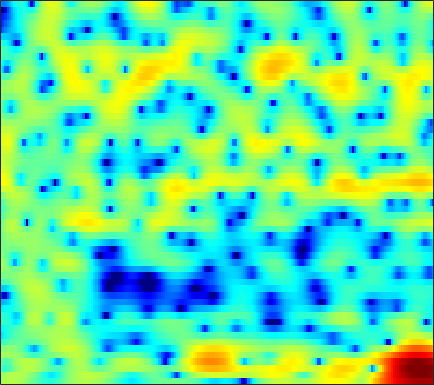

The table this chart was drawn from, first rows:
1.6863, 2.0245, 2.3667, 2.5978, 2.6913, 2.7184, 2.6401, 2.5095, 2.2532, 1.8996, 1.4555, 1.0654, 0.49191, -0.13342, -0.64067, -1.3415, -2.0693, -2.6096, -3.2909, -3.9086, -4.4046, -4.6867, -4.8779, -4.7991
1.184, 1.542, 1.935, 2.247, 2.424, 2.588, 2.675, 2.682, 2.613, 2.458, 2.211, 1.962, 1.542, 1.015, 0.5482, -0.1756, -1.019, -1.737, -2.808, -4.01, -5.303, -6.27, -7.393, -7.966
-3.037, -3.697, -4.086, -3.658, -2.875, -1.596, -0.3709, 0.4451, 1.346, 2.015, 2.47, 2.683, 2.805, 2.755, 2.618, 2.311, 1.877, 1.475, 0.8538, 0.1637, -0.5707, -1.129, -1.847, -2.478
-1.306, -2.132, -2.722, -2.444, -1.793, -0.6945, 0.4033, 1.111, 1.863, 2.395, 2.725, 2.872, 2.937, 2.879, 2.766, 2.532, 2.199, 1.873, 1.325, 0.6273, -0.265, -1.09, -2.468, -4.265
2.022, 1.883, 1.721, 1.604, 1.527, 1.407, 1.246, 1.068, 0.711, 0.2148, -0.4482, -1.044, -1.939, -2.868, -3.472, -3.963, -3.948, -3.633, -2.977, -2.263, -1.611, -1.205, -0.777, -0.4496
0.292, 0.4318, 0.5777, 0.6577, 0.6553, 0.5552, 0.3405, 0.07954, -0.4313, -1.159, -2.181, -3.187, -4.95, -7.308, -9.394, -11.62, -10.73, -8.618, -5.869, -3.663, -1.94, -0.8927, 0.2417, 1.133
-4.797, -4.098, -3.285, -2.62, -2.221, -1.809, -1.523, -1.398, -1.328, -1.359, -1.481, -1.61, -1.807, -1.97, -2.031, -1.983, -1.758, -1.479, -0.9954, -0.4285, 0.166, 0.6071, 1.164, 1.665
-8.498, -7.281, -5.951, -4.882, -4.211, -3.451, -2.818, -2.418, -1.96, -1.571, -1.237, -1.009, -0.7293, -0.4729, -0.2945, -0.06725, 0.1555, 0.3286, 0.5689, 0.8205, 1.075, 1.26, 1.504, 1.734
-7.204, -6.493, -5.686, -5.041, -4.627, -4.122, -3.628, -3.233, -2.632, -1.976, -1.293, -0.7922, -0.1771, 0.3448, 0.6535, 0.9535, 1.125, 1.174, 1.151, 1.06, 0.9561, 0.9061, 0.9209, 1.062
-4.199, -4.047, -4.098, -4.524, -5.108, -6.236, -7.441, -7.824, -6.801, -4.59, -2.296, -0.8169, 0.7433, 1.869, 2.443, 2.872, 2.904, 2.652, 1.916, 0.6683, -1.123, -2.74, -4.521, -4.178
-4.636, -4.487, -4.587, -5.087, -5.774, -7.149, -8.848, -9.651, -8.581, -5.784, -3.043, -1.32, 0.4778, 1.77, 2.439, 2.964, 3.068, 2.869, 2.219, 1.095, -0.473, -1.822, -3.203, -3.012
-7.567, -7.185, -6.773, -6.393, -6.106, -5.678, -5.157, -4.674, -3.855, -2.862, -1.796, -1.011, -0.04831, 0.7746, 1.271, 1.746, 2.005, 2.074, 2.024, 1.842, 1.583, 1.392, 1.213, 1.164
-10.63, -10.48, -9.944, -9.012, -8.136, -6.827, -5.492, -4.518, -3.279, -2.139, -1.099, -0.3951, 0.4279, 1.113, 1.531, 1.958, 2.244, 2.367, 2.421, 2.373, 2.241, 2.101, 1.874, 1.625
-17.05, -21.53, -23.2, -15.75, -12, -8.468, -5.869, -4.295, -2.556, -1.15, 0.004293, 0.7291, 1.533, 2.156, 2.514, 2.856, 3.057, 3.111, 3.058, 2.87, 2.56, 2.251, 1.733, 1.113
-9.051, -9.404, -9.127, -7.894, -6.617, -4.803, -3.11, -1.976, -0.6578, 0.4522, 1.368, 1.934, 2.543, 2.992, 3.23, 3.417, 3.459, 3.394, 3.184, 2.816, 2.28, 1.753, 0.86, -0.2928
-3.267, -3.107, -2.776, -2.297, -1.856, -1.194, -0.4849, 0.04722, 0.7139, 1.314, 1.829, 2.147, 2.465, 2.664, 2.734, 2.723, 2.592, 2.425, 2.116, 1.704, 1.171, 0.6753, -0.1402, -1.203
-0.6764, -0.5498, -0.4074, -0.2733, -0.1512, 0.04476, 0.2919, 0.5086, 0.8338, 1.161, 1.439, 1.595, 1.698, 1.657, 1.52, 1.212, 0.7934, 0.4398, -0.02648, -0.4007, -0.6414, -0.7506, -0.8548, -0.9837
1.077, 0.9282, 0.566, 0.06415, -0.3394, -0.8031, -1.025, -0.9539, -0.5429, 0.06351, 0.6394, 0.9659, 1.169, 1.038, 0.6766, -0.182, -1.506, -2.821, -4.801, -6.111, -5.533, -4.226, -2.391, -0.88
1.666, 1.145, 0.04091, -1.677, -3.547, -7.162, -11.77, -11.4, -6.715, -3.282, -1.076, -0.01277, 0.7976, 1.003, 0.789, -0.03985, -1.575, -3.258, -6.341, -9.157, -7.531, -4.908, -1.98, 0.1204
0.4966, 0.1138, -0.6894, -1.862, -2.983, -4.597, -5.697, -5.626, -4.347, -2.695, -1.258, -0.4291, 0.3288, 0.714, 0.7933, 0.6471, 0.2878, -0.02937, -0.4256, -0.6165, -0.4718, -0.178, 0.3624, 0.9452
-0.384, -0.3448, -0.418, -0.5862, -0.728, -0.8983, -0.9452, -0.8679, -0.6371, -0.2766, 0.1278, 0.4056, 0.711, 0.9114, 0.9798, 0.9942, 0.9353, 0.8423, 0.7166, 0.6044, 0.5081, 0.464, 0.4209, 0.3543
-0.8309, -0.4538, -0.05185, 0.2537, 0.4341, 0.6093, 0.7329, 0.8178, 0.9042, 0.9935, 1.074, 1.125, 1.17, 1.197, 1.186, 1.141, 1.048, 0.9263, 0.7346, 0.4906, 0.1918, -0.04528, -0.3812, -0.7457
-1.071, -0.3505, 0.464, 1.084, 1.404, 1.692, 1.804, 1.792, 1.697, 1.514, 1.3, 1.167, 1.04, 0.9871, 0.9883, 0.9756, 0.8961, 0.7818, 0.4722, -0.00756, -0.6259, -1.175, -1.922, -2.523
-0.9349, 0.2542, 1.491, 2.357, 2.772, 3.019, 2.937, 2.639, 1.959, 0.9912, -0.09551, -0.8118, -1.267, -1.022, -0.517, 0.2095, 0.7215, 0.875, 0.6706, -0.04609, -1.363, -2.855, -5.619, -8.913
-1.539, -0.08454, 1.397, 2.396, 2.882, 3.094, 2.839, 2.287, 0.9335, -1.257, -4.994, -10.05, -29.21, -9.093, -4.884, -1.796, -0.07566, 0.5733, 0.8751, 0.545, -0.4063, -1.509, -3.498, -5.404
-3.527, -2.191, -0.7488, 0.2972, 0.8321, 1.206, 1.168, 0.9089, 0.2102, -0.8165, -2.039, -2.848, -3.34, -3.018, -2.395, -1.474, -0.6975, -0.2958, 0.01702, 0.07503, -0.07267, -0.2371, -0.4437, -0.4948
-4.163, -2.933, -1.58, -0.4876, 0.09392, 0.6431, 0.9163, 0.9548, 0.8624, 0.5738, 0.2643, 0.01705, -0.2509, -0.4212, -0.4985, -0.5025, -0.5318, -0.5116, -0.5362, -0.5601, -0.5528, -0.5385, -0.4481, -0.3072
-3.326, -2.04, -0.6251, 0.4401, 1.048, 1.608, 1.945, 2.044, 2.024, 1.885, 1.62, 1.37, 0.961, 0.5221, 0.1605, -0.3712, -0.9002, -1.302, -1.755, -2.059, -2.159, -2.11, -1.911, -1.588
-0.669, 0.4835, 1.681, 2.458, 2.858, 3.141, 3.199, 3.134, 2.902, 2.622, 2.201, 1.865, 1.284, 0.5413, -0.1572, -1.354, -2.759, -4.034, -5.623, -6.765, -6.946, -6.456, -5.55, -4.576
3.397, 3.913, 4.323, 4.425, 4.282, 3.845, 3.161, 2.6, 1.86, 1.252, 0.8679, 0.6585, 0.3559, -0.2426, -0.9491, -2.384, -4.597, -7.036, -12.36, -25.97, -17.99, -13.05, -10.09, -8.814
6.436, 6.386, 6.032, 5.342, 4.521, 2.996, 0.8404, -1.296, -4.617, -6.765, -5.261, -3.633, -2.02, -1.209, -1.07, -1.467, -2.445, -3.431, -4.971, -6.313, -7.232, -7.724, -8.684, -10.93
6.414, 6.097, 5.46, 4.488, 3.535, 1.839, -0.4352, -2.625, -5.86, -7.852, -6.403, -4.715, -2.948, -1.802, -1.333, -1.107, -1.255, -1.521, -1.992, -2.584, -3.29, -3.854, -4.713, -5.573
4.793, 4.499, 3.993, 3.293, 2.676, 1.667, 0.5995, -0.2188, -1.129, -1.775, -2.002, -2.005, -1.814, -1.598, -1.467, -1.376, -1.377, -1.441, -1.613, -1.828, -2.106, -2.319, -2.597, -2.763
3.561, 3.459, 3.198, 2.803, 2.412, 1.806, 1.141, 0.6261, -0.03239, -0.5775, -1.015, -1.227, -1.391, -1.49, -1.511, -1.508, -1.48, -1.478, -1.502, -1.535, -1.563, -1.596, -1.645, -1.7
3.045, 3.26, 3.31, 3.129, 2.822, 2.274, 1.513, 0.8928, 0.003716, -0.8025, -1.451, -1.774, -2.024, -2.05, -1.998, -1.875, -1.75, -1.644, -1.475, -1.325, -1.169, -1.073, -0.9827, -0.9972
3.479, 4.092, 4.496, 4.435, 4.124, 3.3, 2.058, 0.8485, -1.111, -3.285, -4.966, -5.418, -4.959, -4.076, -3.533, -3.069, -2.826, -2.675, -2.379, -1.92, -1.373, -0.9582, -0.5251, -0.2947
4.526, 5.175, 5.611, 5.547, 5.186, 4.216, 2.681, 0.9928, -2.151, -7.102, -15.71, -15.21, -8.849, -6.136, -5.35, -5.478, -6.623, -7.932, -8.917, -7.234, -4.578, -2.926, -1.387, -0.5304
4.25, 4.628, 4.856, 4.779, 4.491, 3.859, 2.876, 1.928, 0.4908, -1.044, -2.289, -2.885, -3.296, -3.656, -4.163, -5.411, -7.575, -9.956, -12.1, -9.604, -6.242, -4.317, -2.615, -1.698
2.966, 3.176, 3.296, 3.256, 3.127, 2.836, 2.42, 2.066, 1.518, 0.9609, 0.4168, 0.04899, -0.4361, -0.9299, -1.337, -1.937, -2.54, -2.896, -3.142, -2.997, -2.575, -2.237, -1.895, -1.781
1.425, 1.459, 1.427, 1.345, 1.296, 1.218, 1.189, 1.212, 1.212, 1.232, 1.208, 1.164, 1.063, 0.9232, 0.7827, 0.5816, 0.3609, 0.2182, 0.03559, -0.1127, -0.2443, -0.385, -0.6613, -1.087
-0.2641, -0.6518, -1.229, -1.786, -2.014, -1.946, -1.454, -0.929, -0.1515, 0.5673, 1.155, 1.476, 1.798, 1.973, 2.034, 2.039, 1.951, 1.862, 1.706, 1.497, 1.238, 0.9994, 0.597, 0.0636
-1.784, -2.907, -5.145, -8.377, -11.14, -10.89, -7.046, -4.594, -2.116, -0.4139, 0.7886, 1.426, 2.003, 2.33, 2.452, 2.473, 2.404, 2.289, 2.108, 1.908, 1.68, 1.507, 1.253, 0.9375
-1.35, -2.345, -4.194, -6.509, -8.014, -7.83, -5.473, -3.548, -1.493, 0.005645, 1.015, 1.53, 1.906, 2.011, 1.934, 1.679, 1.329, 1.028, 0.6416, 0.3552, 0.199, 0.1625, 0.2147, 0.3481
0.3088, 0.04058, -0.3067, -0.5977, -0.7084, -0.5366, -0.08016, 0.3665, 0.9867, 1.498, 1.786, 1.839, 1.652, 1.168, 0.6084, -0.3533, -1.571, -2.507, -3.628, -4.362, -4.443, -4.155, -3.458, -2.546
0.9123, 1.074, 1.249, 1.428, 1.596, 1.826, 2.095, 2.285, 2.474, 2.524, 2.389, 2.089, 1.431, 0.3644, -0.7327, -2.716, -5.495, -8.261, -13.24, -17.64, -15.06, -12.51, -10.04, -7.96
-0.005898, 0.3189, 0.6572, 1.04, 1.385, 1.842, 2.294, 2.595, 2.867, 2.945, 2.782, 2.476, 1.756, 0.661, -0.4532, -2.455, -4.993, -7.332, -10.83, -13.71, -14.72, -15.26, -17.74, -20.16
-2.706, -2.848, -2.872, -2.466, -1.848, -0.6803, 0.4804, 1.225, 2.013, 2.496, 2.636, 2.549, 2.129, 1.413, 0.6632, -0.5462, -1.973, -3.142, -4.678, -6.091, -7.39, -8.322, -9.296, -8.914
-6.832, -9.256, -14.35, -15.18, -10.47, -5.881, -2.98, -1.437, 0.003415, 0.9184, 1.413, 1.516, 1.392, 0.931, 0.4168, -0.4239, -1.384, -2.115, -2.982, -3.489, -3.674, -3.551, -3.022, -2.077
-5.383, -6.781, -8.471, -8.595, -7.518, -5.481, -3.679, -2.472, -1.299, -0.4509, 0.0713, 0.2242, 0.1913, -0.2409, -0.7985, -1.869, -3.304, -4.535, -6.02, -6.458, -5.46, -4.164, -2.259, -0.5342
-2.362, -2.983, -3.608, -3.982, -4.077, -3.953, -3.549, -3.157, -2.547, -1.892, -1.315, -0.9875, -0.8224, -1.014, -1.464, -2.617, -4.71, -7.173, -13.07, -20.44, -9.883, -5.719, -2.169, 0.234
-2.175, -2.825, -3.716, -4.664, -5.38, -6.352, -7.053, -7.314, -6.711, -5.442, -3.96, -2.929, -1.914, -1.259, -1.048, -1.133, -1.537, -1.955, -2.395, -2.283, -1.389, -0.3975, 0.9793, 2.187
-4.525, -5.133, -6.155, -7.466, -8.81, -11.43, -16.41, -24.66, -19.05, -11.32, -7.155, -4.96, -2.833, -1.328, -0.5012, 0.3157, 0.9177, 1.254, 1.655, 2.046, 2.498, 2.847, 3.27, 3.574
-9.146, -9.22, -9.282, -9.543, -9.914, -10.64, -11.32, -11.45, -10.39, -8.343, -6.036, -4.466, -2.596, -1.064, -0.09595, 0.9638, 1.806, 2.331, 2.909, 3.372, 3.705, 3.865, 3.942, 3.833
-16.72, -14.82, -12.89, -11.53, -10.71, -9.803, -8.897, -8.14, -7.033, -5.766, -4.399, -3.4, -2.077, -0.8693, -0.03898, 0.9433, 1.787, 2.341, 2.96, 3.439, 3.758, 3.886, 3.891, 3.68
-18.45, -16.9, -14.95, -13.15, -11.87, -10.27, -8.812, -7.792, -6.514, -5.285, -4.137, -3.302, -2.264, -1.276, -0.5816, 0.332, 1.185, 1.77, 2.465, 3.032, 3.456, 3.664, 3.772, 3.67
-18.49, -18.59, -17.35, -15.08, -13.3, -11.07, -9.223, -7.995, -6.625, -5.511, -4.593, -3.983, -3.276, -2.546, -1.954, -1.075, -0.1027, 0.649, 1.615, 2.476, 3.17, 3.556, 3.873, 3.962
-24.54, -36.01, -22.76, -16.52, -13.64, -10.8, -8.692, -7.473, -6.285, -5.556, -5.224, -5.232, -5.442, -5.656, -5.482, -4.559, -2.86, -1.417, 0.4018, 1.922, 3.101, 3.755, 4.336, 4.599
-13.1, -13.48, -12.92, -11.43, -10.09, -8.36, -6.831, -6.012, -5.222, -4.936, -5.275, -6.068, -8.139, -12.62, -21.03, -15.5, -7.209, -3.726, -0.5143, 1.721, 3.298, 4.144, 4.889, 5.221
